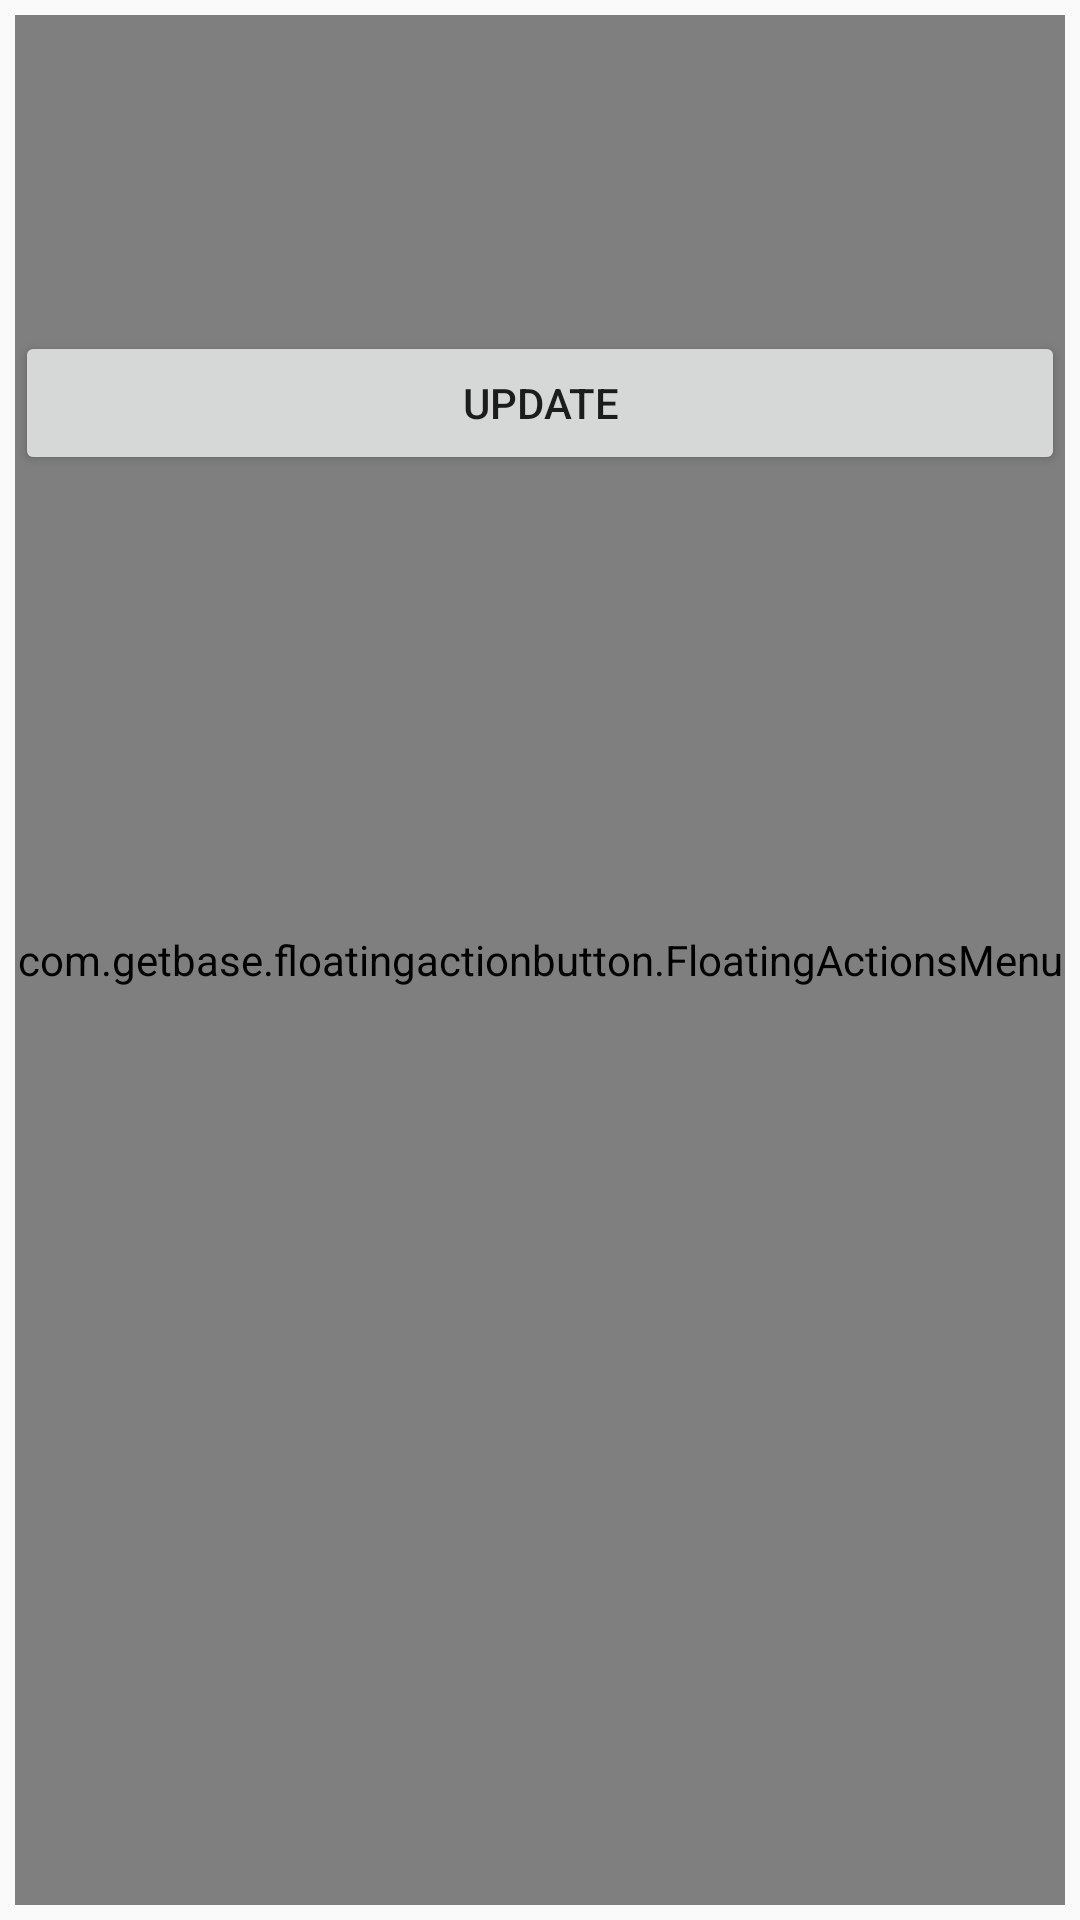

Here is an Android app screen rendered from its layout file. Give the layout XML and the strings, colors and styles it references.
<!-- AndroidManifest.xml: application theme AppTheme -->
<!-- res/layout/fragment_meter.xml -->
<RelativeLayout xmlns:android="http://schemas.android.com/apk/res/android"
    xmlns:tools="http://schemas.android.com/tools"
    xmlns:fab="http://schemas.android.com/apk/res-auto"
    android:layout_width="match_parent"
    android:layout_height="match_parent"
    android:padding="5dp"
    tools:context="com.example.yogis.atemsaa_fragments.fragments.MeterFragment"
    >

    <EditText
        android:id="@+id/id_meter"
        android:layout_width="match_parent"
        android:layout_height="wrap_content"
        android:hint="ID:"
        android:layout_marginBottom="20dp"
        />

    <TextView
        android:id="@+id/txt_pos_med"
        android:layout_width="match_parent"
        android:layout_height="wrap_content"
        android:text="Seleccione Posicion del medidor"
        android:layout_marginBottom="1dp"
        android:layout_below="@+id/id_meter"
        />

    <Spinner
        android:id="@+id/pos_med"
        android:layout_below="@+id/txt_pos_med"
        android:layout_width="250dp"
        android:layout_height="wrap_content"/>

    <Button
        android:id="@+id/but_update"
        android:layout_width="match_parent"
        android:layout_height="wrap_content"
        android:layout_below="@+id/pos_med"
        android:text="Update"/>


    <TextView
        android:id="@+id/txt_rta_meter"
        android:layout_width="match_parent"
        android:layout_height="wrap_content"
        android:text="@string/respuesta_usr"
        android:layout_below="@+id/but_update"
        android:paddingBottom="15dp"
        android:paddingTop="12dp"
        />

    <TextView
        android:id="@+id/txt_view_rta_meter"
        android:layout_width="match_parent"
        android:layout_height="wrap_content"
        android:text=""
        android:layout_below="@id/txt_rta_meter"
        android:background="@drawable/rectangle_blue"
        android:padding="10dp"
        />


    <com.getbase.floatingactionbutton.FloatingActionsMenu
        android:id="@+id/fl_more"
        android:layout_width="match_parent"
        android:layout_height="match_parent"
        fab:fab_addButtonColorNormal="@color/colorBlue"
        fab:fab_addButtonColorPressed="@color/colorBluePressed"
        fab:fab_addButtonPlusIconColor="@color/colorGray"
        fab:fab_labelStyle="@style/menu_labels_style"
        android:layout_centerHorizontal="true"
        android:layout_alignParentRight="true"
        android:layout_alignParentBottom="true"
        android:layout_alignParentEnd="true"

        >

        <com.getbase.floatingactionbutton.FloatingActionButton
            android:id="@+id/fl_new_meter"
            android:layout_width="wrap_content"
            android:layout_height="wrap_content"
            fab:fab_colorNormal="@color/colorBlue"
            fab:fab_title="Agregar medidor"
            fab:fab_colorPressed="@color/colorBluePressed"
            fab:fabSize="mini"
            fab:fab_icon="@mipmap/ic_add_user"
            />

        <com.getbase.floatingactionbutton.FloatingActionButton
            android:id="@+id/fl_energy_reading"
            android:layout_width="wrap_content"
            android:layout_height="wrap_content"
            fab:fab_colorNormal="@color/colorBlue"
            fab:fab_title="Leer medidor"
            fab:fab_colorPressed="@color/colorBluePressed"
            fab:fabSize="mini"
            fab:fab_icon="@mipmap/ic_test"
            />

        <com.getbase.floatingactionbutton.FloatingActionButton
            android:id="@+id/fl_rele_on"
            android:layout_width="wrap_content"
            android:layout_height="wrap_content"
            fab:fab_colorNormal="@color/colorBlue"
            fab:fabSize="mini"
            fab:fab_title="Activar rele"
            fab:fab_colorPressed="@color/colorBluePressed"
            fab:fab_icon="@mipmap/ic_opc"
            />

        <com.getbase.floatingactionbutton.FloatingActionButton
            android:id="@+id/fl_rele_off"
            android:layout_width="wrap_content"
            android:layout_height="wrap_content"
            fab:fab_colorNormal="@color/colorBlue"
            fab:fabSize="mini"
            fab:fab_title=" Desactivar rele"
            fab:fab_colorPressed="@color/colorBluePressed"
            fab:fab_icon="@mipmap/ic_opc"
            />

    </com.getbase.floatingactionbutton.FloatingActionsMenu>

</RelativeLayout>
<!-- resources referenced by this layout -->
<resources>
  <color name="colorBlue">#3842B4</color>
  <color name="colorBluePressed">#4d5bff</color>
  <color name="colorGray">#ebecea</color>
  <!-- drawable rectangle_blue (drawable) -->
  <?xml version="1.0" encoding="utf-8"?>
  <shape xmlns:android="http://schemas.android.com/apk/res/android" android:shape="rectangle" >
      <solid android:color="#ffffff" />
      <stroke android:width="1dip" android:color="#3842B4"/>
  </shape>
  <!-- mipmap ic_add_user: png bitmap (mipmap-hdpi, 1072 bytes) -->
  <!-- mipmap ic_opc: png bitmap (mipmap-hdpi, 929 bytes) -->
  <!-- mipmap ic_test: png bitmap (mipmap-hdpi, 1929 bytes) -->
  <string name="respuesta_usr">ANSWER:</string>
  <style name="menu_labels_style">
          <item name="android:background">@drawable/fab_label_background</item>
          <item name="android:textColor">@color/colorGray</item>
      </style>
  <style name="AppTheme" parent="Theme.AppCompat.Light.DarkActionBar">
          
          <item name="colorPrimary">@color/colorPrimary</item>
          <item name="colorPrimaryDark">@color/colorPrimaryDark</item>
          <item name="colorAccent">@color/colorAccent</item>
      </style>
  <color name="colorPrimary">#3F51B5</color>
  <color name="colorPrimaryDark">#303F9F</color>
  <color name="colorAccent">#FF4081</color>
</resources>
